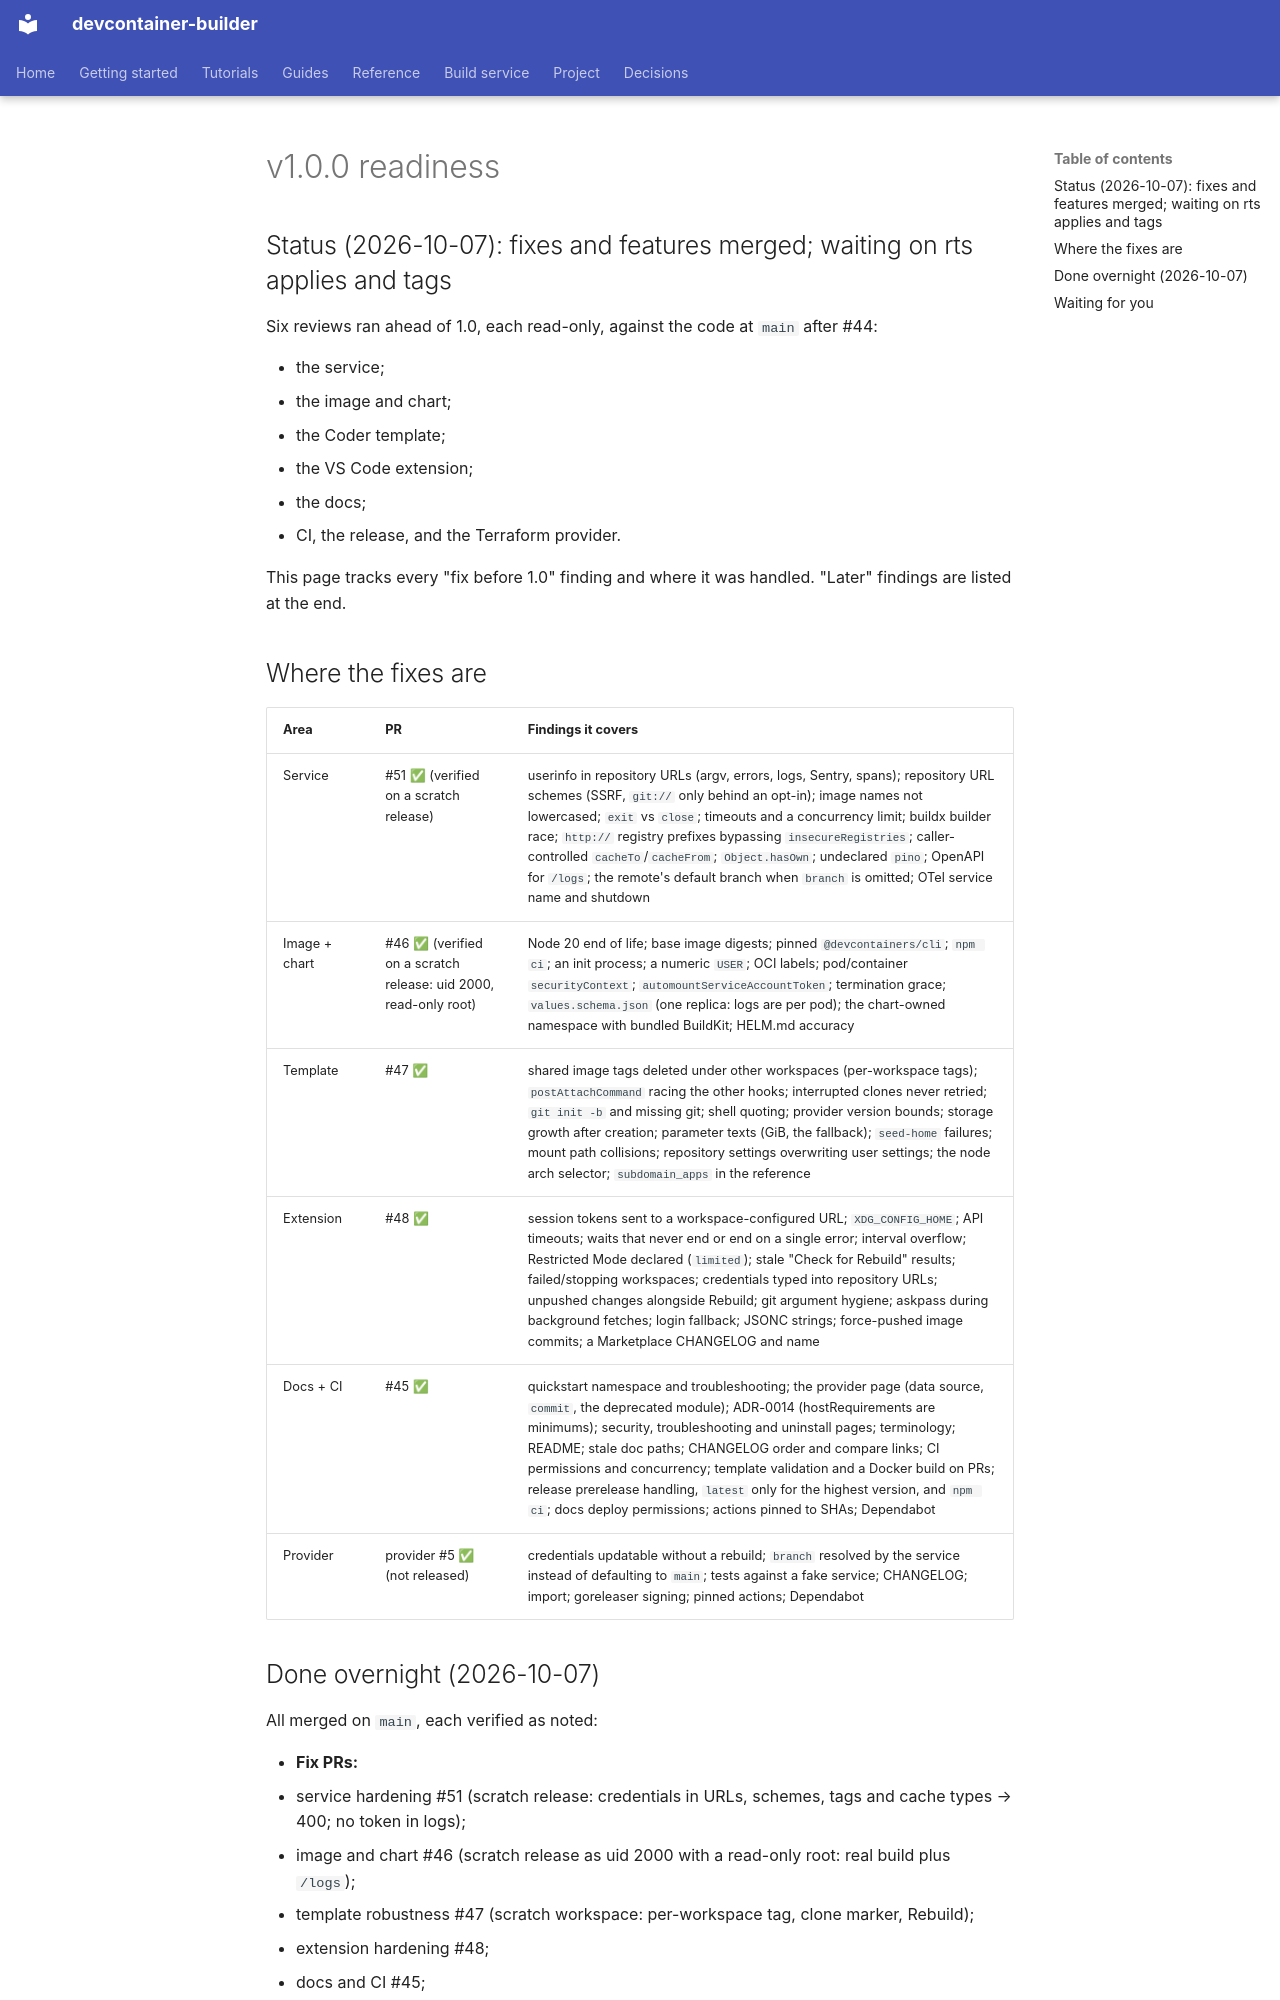

repository: DeepSpaceCartel/devcontainer-builder · page: claude/plans/005-v1-readiness/index.html · generator: mkdocs

---
title: v1.0.0 readiness - review findings and where each one went
created: 2026-10-07
---

# v1.0.0 readiness

## Status (2026-10-07): fixes and features merged; waiting on rts applies and tags

Six reviews ran ahead of 1.0, each read-only, against the code at `main`
after #44:

- the service;
- the image and chart;
- the Coder template;
- the VS Code extension;
- the docs;
- CI, the release, and the Terraform provider.

This page tracks every "fix before 1.0" finding and where it was handled.
"Later" findings are listed at the end.

## Where the fixes are

| Area | PR | Findings it covers |
|---|---|---|
| Service | #51 ✅ (verified on a scratch release) | userinfo in repository URLs (argv, errors, logs, Sentry, spans); repository URL schemes (SSRF, `git://` only behind an opt-in); image names not lowercased; `exit` vs `close`; timeouts and a concurrency limit; buildx builder race; `http://` registry prefixes bypassing `insecureRegistries`; caller-controlled `cacheTo`/`cacheFrom`; `Object.hasOwn`; undeclared `pino`; OpenAPI for `/logs`; the remote's default branch when `branch` is omitted; OTel service name and shutdown |
| Image + chart | #46 ✅ (verified on a scratch release: uid 2000, read-only root) | Node 20 end of life; base image digests; pinned `@devcontainers/cli`; `npm ci`; an init process; a numeric `USER`; OCI labels; pod/container `securityContext`; `automountServiceAccountToken`; termination grace; `values.schema.json` (one replica: logs are per pod); the chart-owned namespace with bundled BuildKit; HELM.md accuracy |
| Template | #47 ✅ | shared image tags deleted under other workspaces (per-workspace tags); `postAttachCommand` racing the other hooks; interrupted clones never retried; `git init -b` and missing git; shell quoting; provider version bounds; storage growth after creation; parameter texts (GiB, the fallback); `seed-home` failures; mount path collisions; repository settings overwriting user settings; the node arch selector; `subdomain_apps` in the reference |
| Extension | #48 ✅ | session tokens sent to a workspace-configured URL; `XDG_CONFIG_HOME`; API timeouts; waits that never end or end on a single error; interval overflow; Restricted Mode declared (`limited`); stale "Check for Rebuild" results; failed/stopping workspaces; credentials typed into repository URLs; unpushed changes alongside Rebuild; git argument hygiene; askpass during background fetches; login fallback; JSONC strings; force-pushed image commits; a Marketplace CHANGELOG and name |
| Docs + CI | #45 ✅ | quickstart namespace and troubleshooting; the provider page (data source, `commit`, the deprecated module); ADR-0014 (hostRequirements are minimums); security, troubleshooting and uninstall pages; terminology; README; stale doc paths; CHANGELOG order and compare links; CI permissions and concurrency; template validation and a Docker build on PRs; release prerelease handling, `latest` only for the highest version, and `npm ci`; docs deploy permissions; actions pinned to SHAs; Dependabot |
| Provider | provider #5 ✅ (not released) | credentials updatable without a rebuild; `branch` resolved by the service instead of defaulting to `main`; tests against a fake service; CHANGELOG; import; goreleaser signing; pinned actions; Dependabot |
